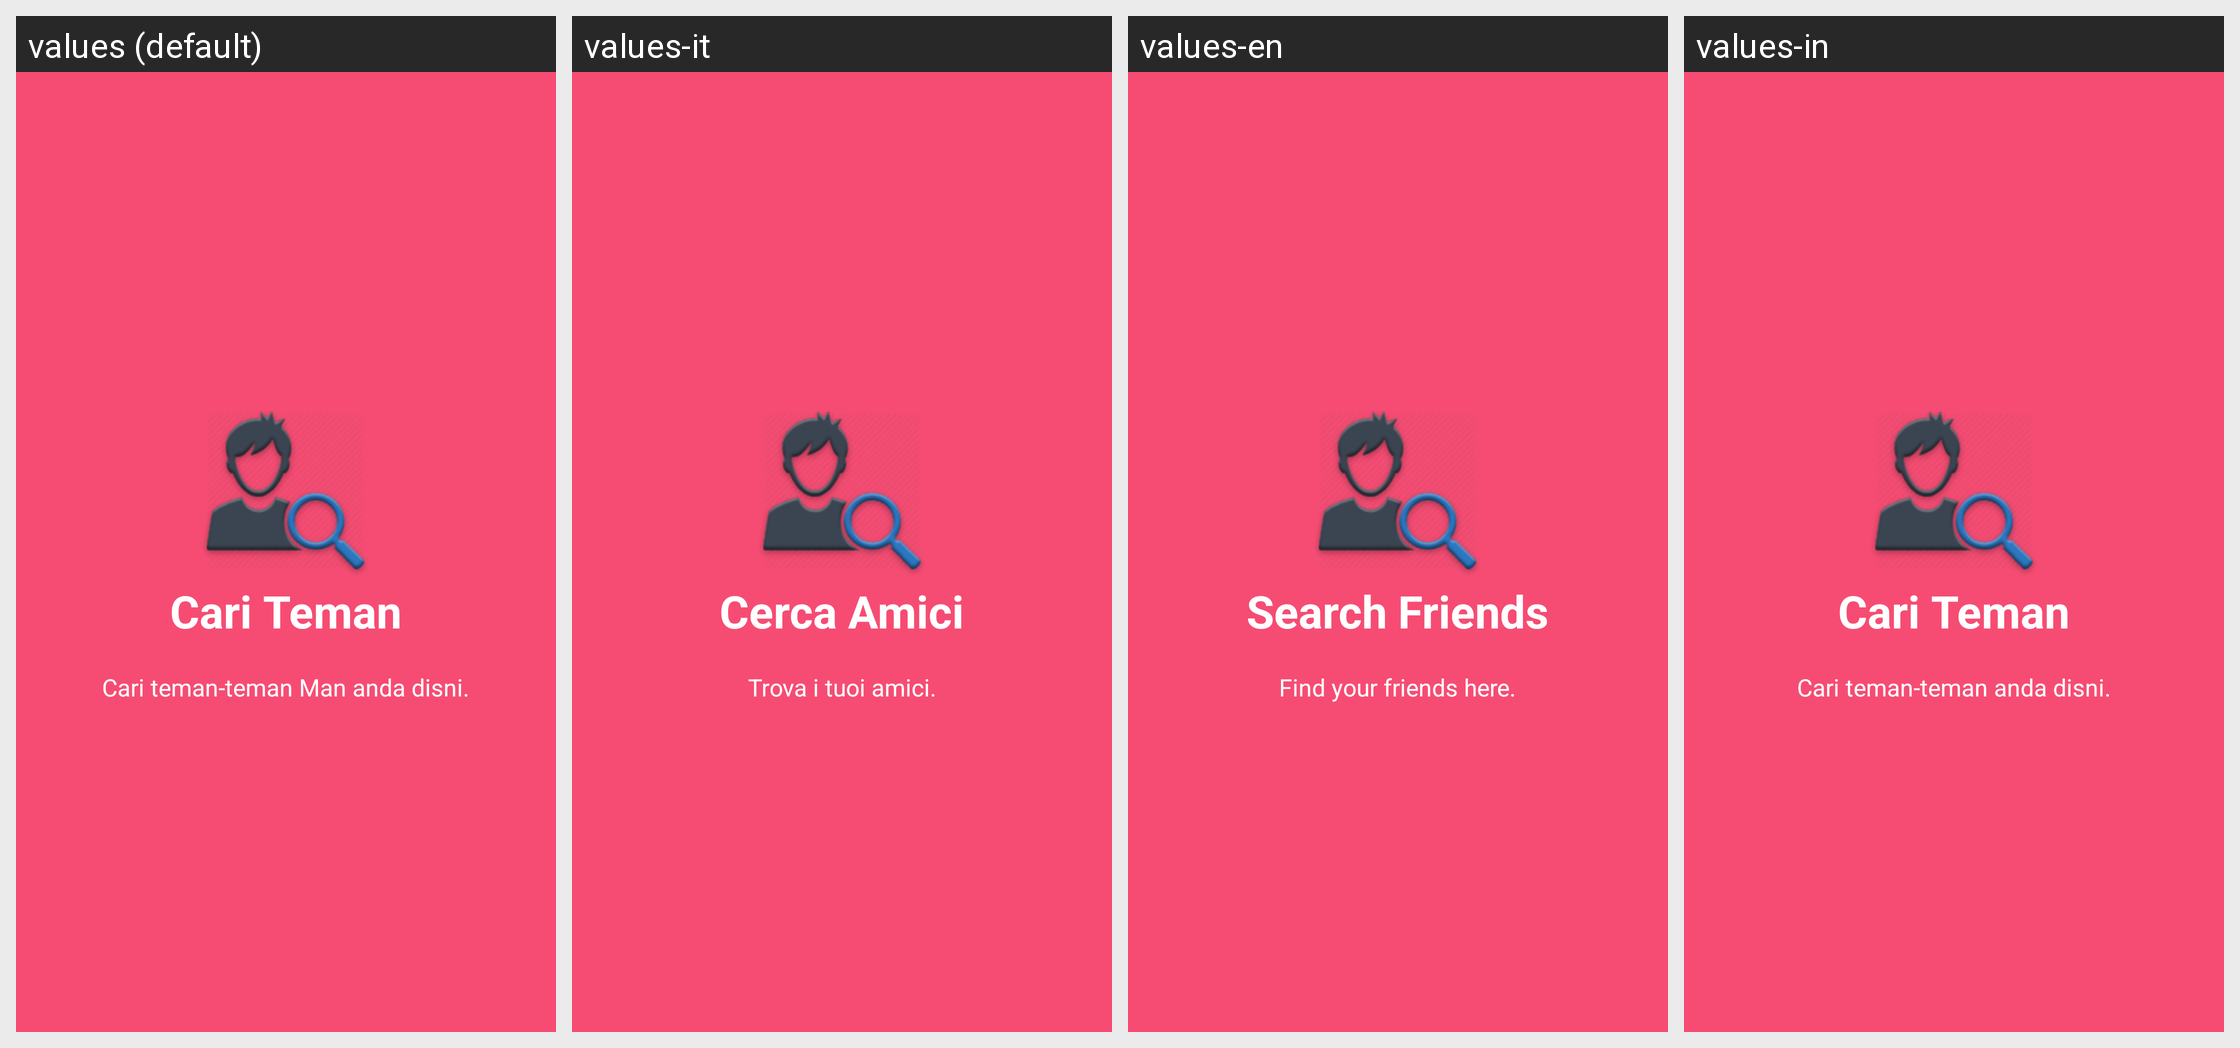

Translations of the strings shown on this Android screen, per locale in the grid:
Android screen res/layout/intro_slide2.xml rendered under 4 locales, left to right: values (default), values-it, values-en, values-in. Device: Nexus 5 (rendered at 1080×1920; each locale shown at half size, 540×960, under a caption strip naming it); theme AppTheme.
Strings drawn on this screen, with the default value and each locale's value (text and hints the layout hard-codes, and strings that could not be matched under every locale, appear in the picture but are not listed):

slide_2_title
  values: Cari Teman
  values-it: Cerca Amici
  values-en: Search Friends
  values-in: Cari Teman

slide_2_desc
  values: Cari teman-teman Man anda disni.
  values-it: Trova i tuoi amici.
  values-en: Find your friends here.
  values-in: Cari teman-teman anda disni.
